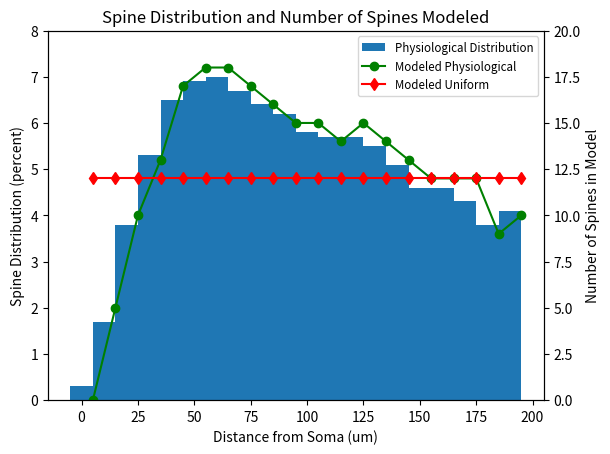

This chart was generated by the following Python code:
import matplotlib.pyplot as plt
import numpy as np

plt.ion()

distance = range(10, 200, 10)
numspines = [0.982, 4.677, 10.91, 14.72, 18.24, 18.76, 19.05, 17.15, 17.38, 16.17, 15.36, 15.07, 15.24, 13.97, 12.53, 12.64, 11.84, 9.988, 11.43]

# Data from: 
# [redacted]
# [redacted]

def getspineLocs(numspines, spinedist=[1]):
    numspines += 2
    numsecs = len(spinedist)
    spinespersec = []
    total_weight = sum(spinedist)
    for weight in spinedist:
        weight = float(weight)
        if weight > 0:
            share = weight / total_weight
        else:
            share = 0.0
        distributed = round(share * numspines)
        spinespersec.append(distributed)
        total_weight -= weight
        numspines -= distributed
    spineLocs = []
    for index, spines in enumerate(spinespersec):
        start = index * (1./numsecs)
        stop = (index + 1) * (1./numsecs)
        spineLocs.extend(np.linspace(start, stop, num=spines, endpoint=False).tolist())
    spineLocs = spineLocs[1:-1]
    return spineLocs

# Physiological distribution
spinedist = 200 * np.array(getspineLocs(1000, numspines))
hist, bin_edges = np.histogram(spinedist, bins=20, range=(0,200), density=True)

# Actual number of spines in model
spineLocs = 200 * np.array(getspineLocs(255, spinedist=numspines))
hist2, bin_edges2 = np.histogram(spineLocs, bins=20, range=(0,200))

centers = (bin_edges2[:-1] + bin_edges2[1:]) / 2

fig = plt.figure()

ax1 = fig.add_subplot(111)
ax1.bar(bin_edges[0:-1], hist*1000, width=10, label="Physiological Distribution")
ax1.set_xlabel("Distance from Soma (um)")
ax1.set_ylabel("Spine Distribution (percent)")
ax1.set_ylim(0, 8)

ax2 = ax1.twinx()
ax2.plot(centers, hist2, "-go", label="Modeled Physiological")
ax2.plot(centers, np.zeros(np.shape(centers)) + 12.0, "-rd", label="Modeled Uniform")
ax2.set_ylabel("Number of Spines in Model")
ax2.set_ylim(0, 20)

lines, labels = ax1.get_legend_handles_labels()
lines2, labels2 = ax2.get_legend_handles_labels()
ax2.legend(lines + lines2, labels + labels2, loc=0, fontsize="small")
ax2.set_title("Spine Distribution and Number of Spines Modeled")

fig.savefig("spinedists.png", dpi=600, bbox_inches='tight')




